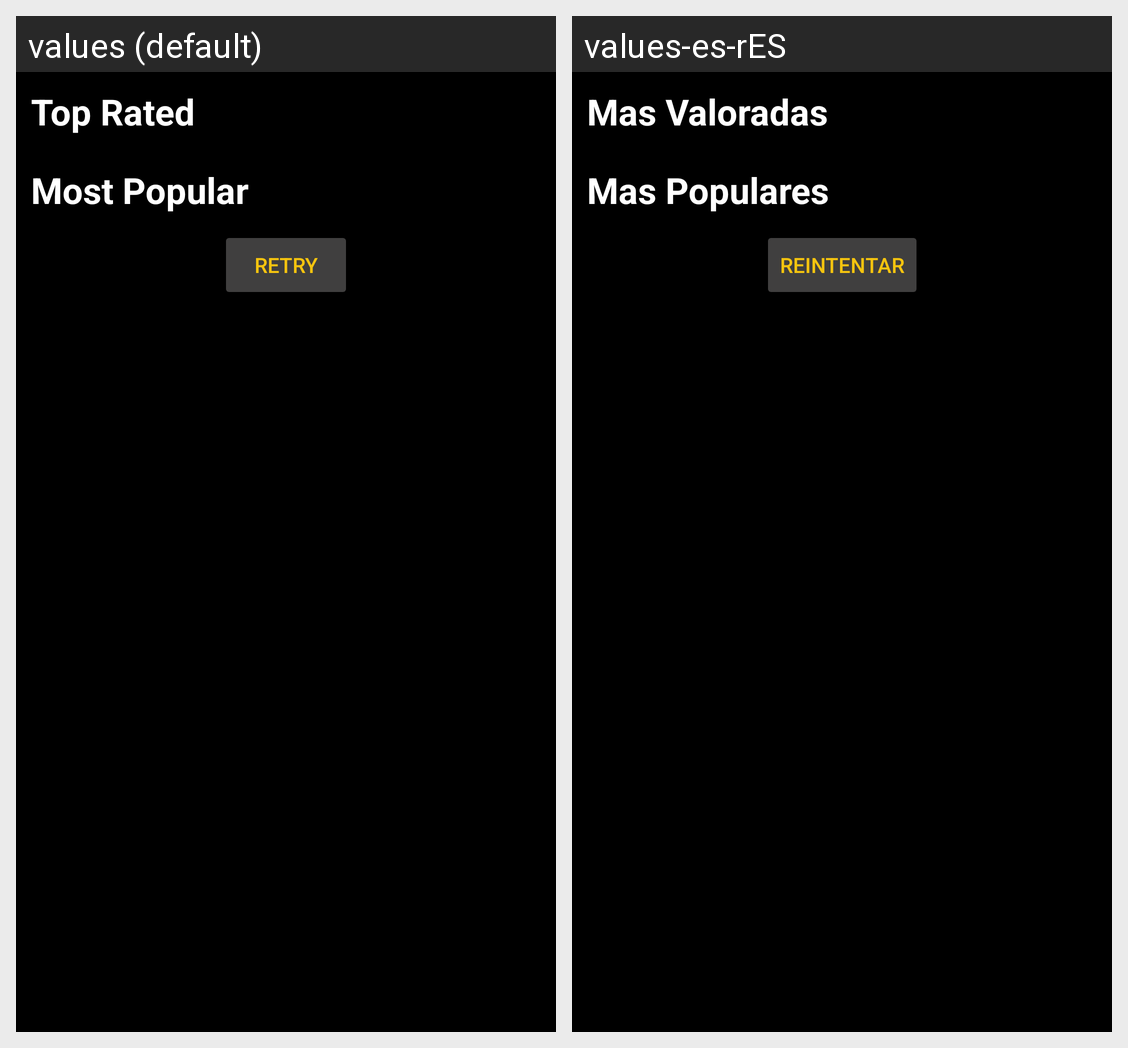

Translations of the strings shown on this Android screen, per locale in the grid:
Android screen res/layout/home_movie_fragment.xml rendered under 2 locales, left to right: values (default), values-es-rES. Device: Nexus 5 (rendered at 1080×1920; each locale shown at half size, 540×960, under a caption strip naming it); theme Theme.MovieApp.Custom.
Strings drawn on this screen, with the default value and each locale's value (text and hints the layout hard-codes, and strings that could not be matched under every locale, appear in the picture but are not listed):

top_rated_title
  values: Top Rated
  values-es-rES: Mas Valoradas

popularity
  values: Most Popular
  values-es-rES: Mas Populares

retry
  values: Retry
  values-es-rES: Reintentar
